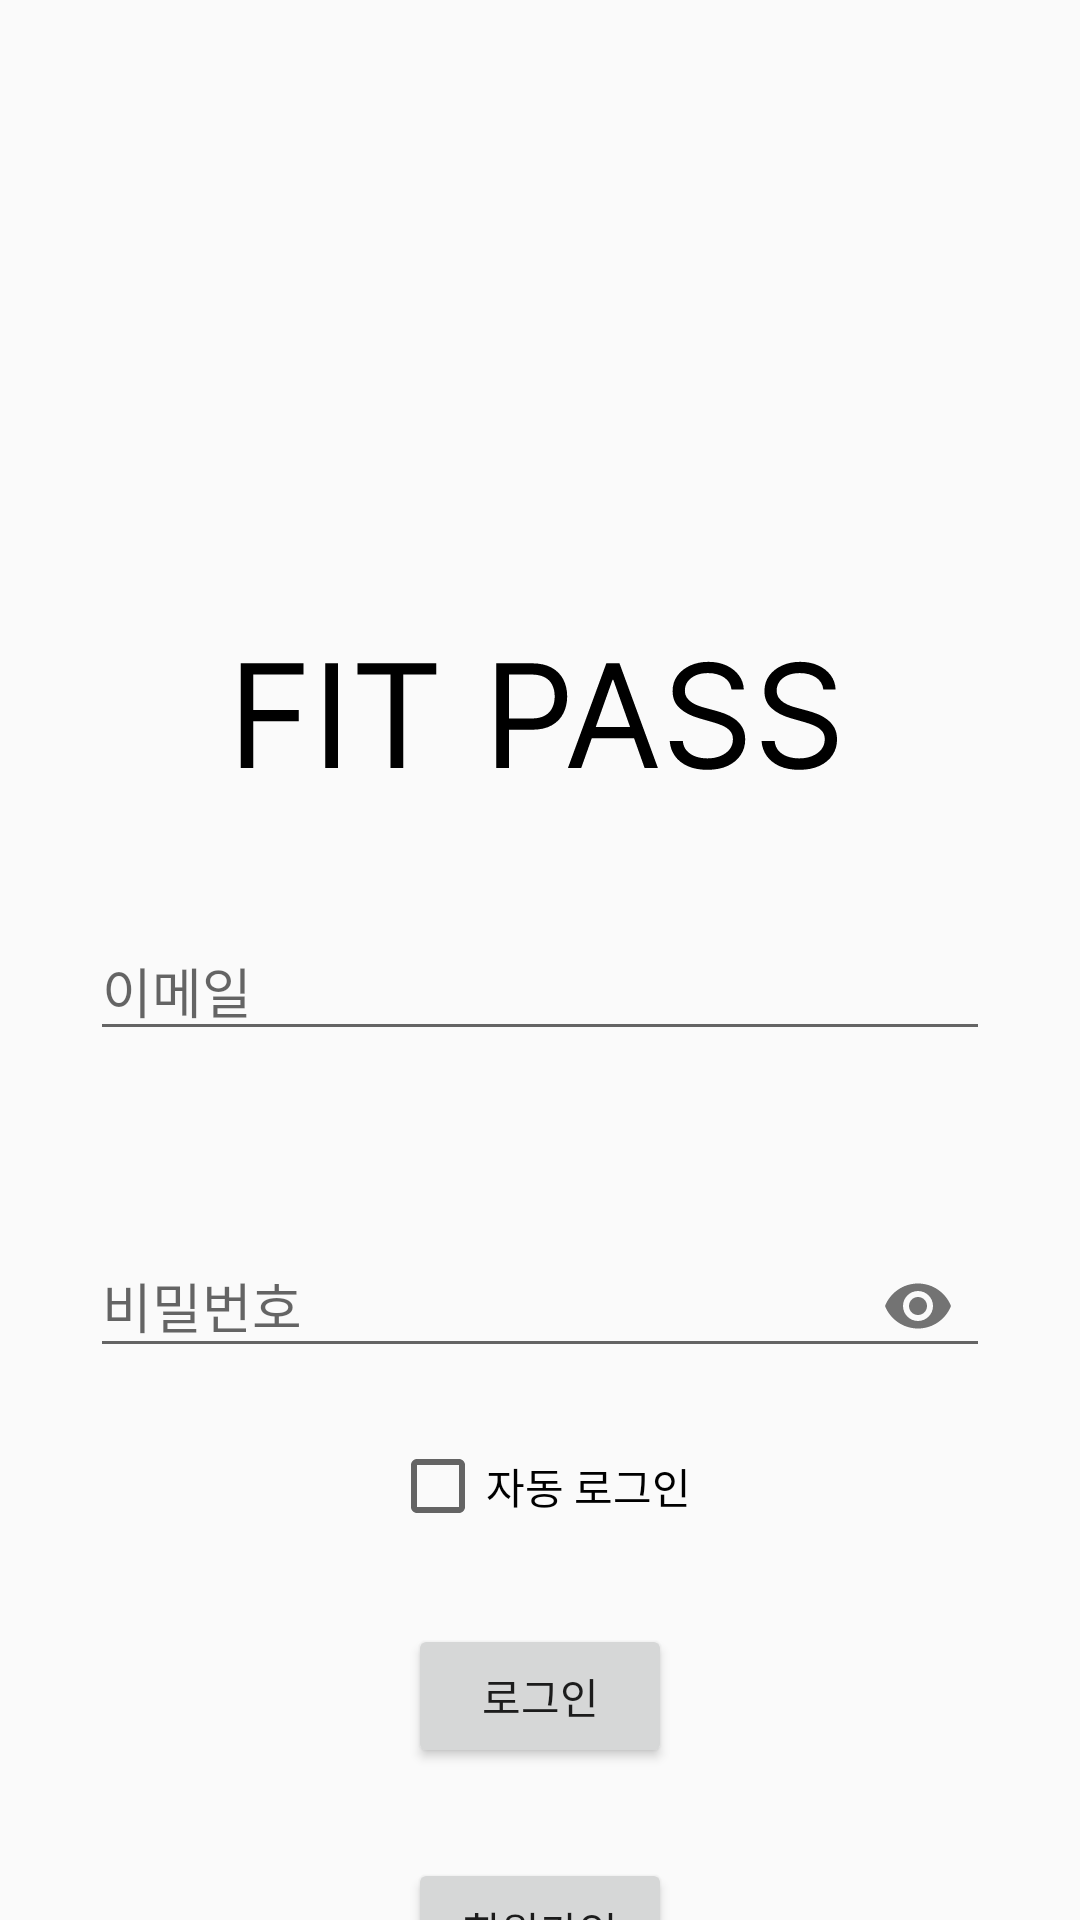

This screen was rendered from an Android layout file. Write that file and the resources it references.
<!-- AndroidManifest.xml: activity theme Theme._8weeks -->
<!-- res/layout/activity_login.xml -->
<?xml version="1.0" encoding="utf-8"?>
<androidx.constraintlayout.widget.ConstraintLayout xmlns:android="http://schemas.android.com/apk/res/android"
    android:layout_width="match_parent"
    android:layout_height="match_parent"
    xmlns:app="http://schemas.android.com/apk/res-auto"
    xmlns:tools="http://schemas.android.com/tools"
    tools:context=".Login.LoginActivity">

    <ImageView
        android:id="@+id/iv_logo"
        android:layout_width="wrap_content"
        android:layout_height="wrap_content"
        android:src="@drawable/fit_pass"
        app:layout_constraintTop_toTopOf="parent"
        app:layout_constraintEnd_toEndOf="parent"
        app:layout_constraintStart_toStartOf="parent"
        android:layout_marginTop="220dp"/>

    <EditText
        android:id="@+id/et_id"
        android:layout_width="300dp"
        android:layout_height="wrap_content"
        app:layout_constraintTop_toBottomOf="@id/iv_logo"
        app:layout_constraintEnd_toEndOf="parent"
        app:layout_constraintStart_toStartOf="parent"
        android:layout_marginTop="50dp"
        android:hint="@string/et_login_id"/>

    <com.google.android.material.textfield.TextInputLayout
        android:id="@+id/password_layout"
        android:layout_width="300dp"
        android:layout_height="wrap_content"
        app:layout_constraintEnd_toEndOf="parent"
        app:layout_constraintStart_toStartOf="parent"
        app:layout_constraintTop_toBottomOf="@id/et_id"
        app:passwordToggleEnabled="true"
        android:layout_marginTop="50dp">

        <com.google.android.material.textfield.TextInputEditText
            android:id="@+id/et_password"
            android:layout_width="match_parent"
            android:layout_height="wrap_content"
            android:hint="@string/et_login_password"
            android:inputType="textPassword" />

    </com.google.android.material.textfield.TextInputLayout>

    <CheckBox
        android:id="@+id/cb_auto_login"
        android:layout_width="wrap_content"
        android:layout_height="wrap_content"
        android:text="자동 로그인"
        app:layout_constraintTop_toBottomOf="@+id/password_layout"
        app:layout_constraintEnd_toEndOf="parent"
        app:layout_constraintStart_toStartOf="parent"
        android:layout_marginTop="20dp"/>

    <Button
        android:id="@+id/btn_login"
        android:layout_width="wrap_content"
        android:layout_height="wrap_content"
        app:layout_constraintTop_toBottomOf="@id/cb_auto_login"
        app:layout_constraintEnd_toEndOf="parent"
        app:layout_constraintStart_toStartOf="parent"
        android:layout_marginTop="30dp"
        android:text="@string/btn_login"/>

    <Button
        android:id="@+id/btn_signup"
        android:layout_width="wrap_content"
        android:layout_height="wrap_content"
        app:layout_constraintTop_toBottomOf="@id/btn_login"
        app:layout_constraintEnd_toEndOf="parent"
        app:layout_constraintStart_toStartOf="parent"
        android:layout_marginTop="30dp"
        android:text="@string/btn_signup"/>

</androidx.constraintlayout.widget.ConstraintLayout>
<!-- resources referenced by this layout -->
<resources>
  <!-- drawable fit_pass: vector/xml drawable (drawable, 3786 chars, omitted) -->
  <string name="btn_login">로그인</string>
  <string name="btn_signup">회원가입</string>
  <string name="et_login_id">이메일</string>
  <string name="et_login_password">비밀번호</string>
  <style name="Theme._8weeks" parent="Theme.AppCompat.Light.NoActionBar" />
</resources>
